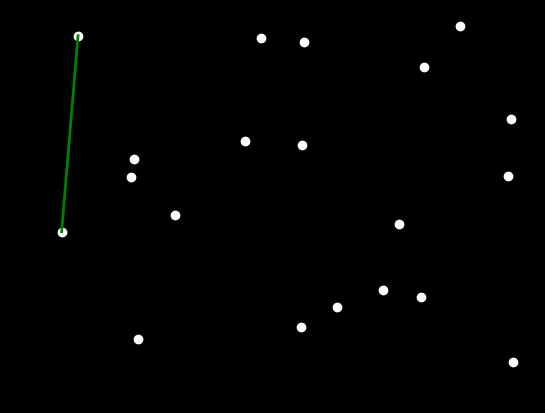

The script that saved this image:
import numpy as np
import matplotlib.pyplot as plt
from matplotlib.animation import FuncAnimation

def orientation(p, q, r):
    ''' Return positive if p-q-r are clockwise, neg if counterclockwise, and 0 if collinear '''
    return (q[1] - p[1]) * (r[0] - p[0]) - (q[0] - p[0]) * (r[1] - p[1])

def convex_hull(points):
    ''' Graham scan for convex hull '''
    # Sorting the points based on their x-coordinate
    points = sorted(points, key=lambda point: (point[0], point[1]))
    hull = []

    for point in points:
        while len(hull) >= 2 and orientation(hull[-2], hull[-1], point) <= 0:
            yield (hull, 'red')  # Edge is being removed (rejected)
            hull.pop()
        hull.append(tuple(point))  # Convert numpy array to tuple
        yield (hull, 'green')  # Edge is being added (accepted)

    # Lower hull
    for point in reversed(points):
        while len(hull) >= 2 and orientation(hull[-2], hull[-1], point) <= 0:
            yield (hull, 'red')  # Edge is being removed (rejected)
            hull.pop()
        hull.append(tuple(point))  # Convert numpy array to tuple
        # yield (hull, 'green')  # Edge is being added (accepted)

    yield (hull, 'white')  # Final hull

# Generating random points
np.random.seed(4)
points = np.random.rand(20, 2)

# Visualization setup
fig, ax = plt.subplots()
fig.patch.set_facecolor('black')  # Set the background color of the figure
ax.set_facecolor('black')  # Set the background color of the axes
x, y = zip(*points)
sc = ax.scatter(x, y, color='white')  # Set point color to white for contrast
line, = ax.plot([], [], lw=2, color='white')  # Initial line color

# Update function for animation
def update(frame):
    hull, color = frame
    line.set_color(color)
    x, y = zip(*hull)
    line.set_data(x, y)
    return line,

# Creating animation
anim = FuncAnimation(fig, update, frames=convex_hull(points), blit=True, repeat=False)

plt.show()
